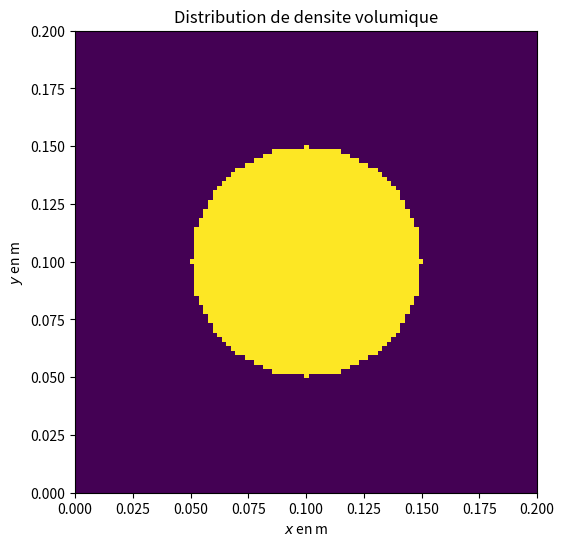
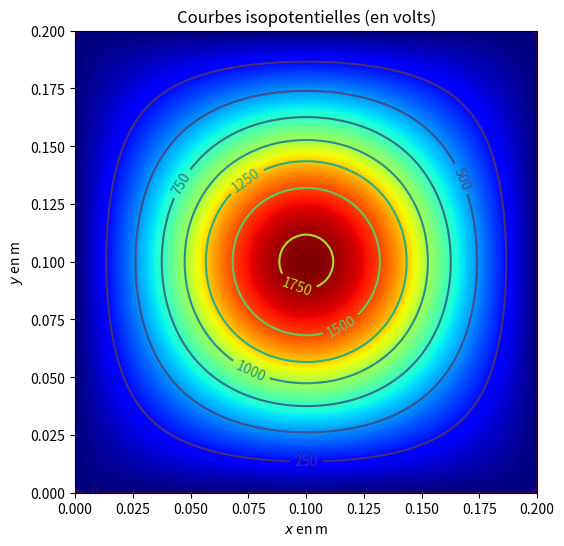
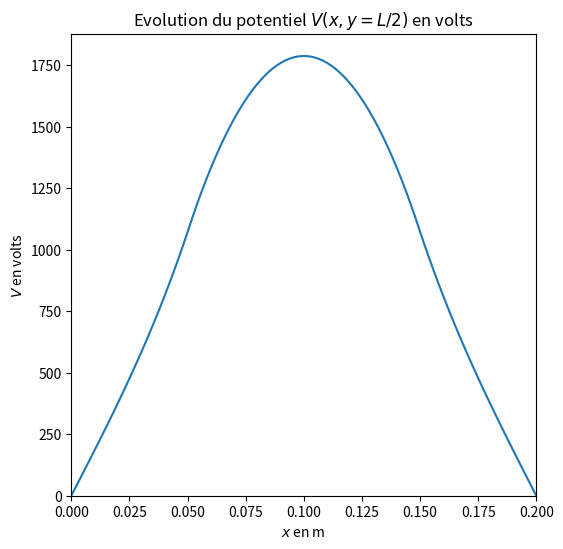
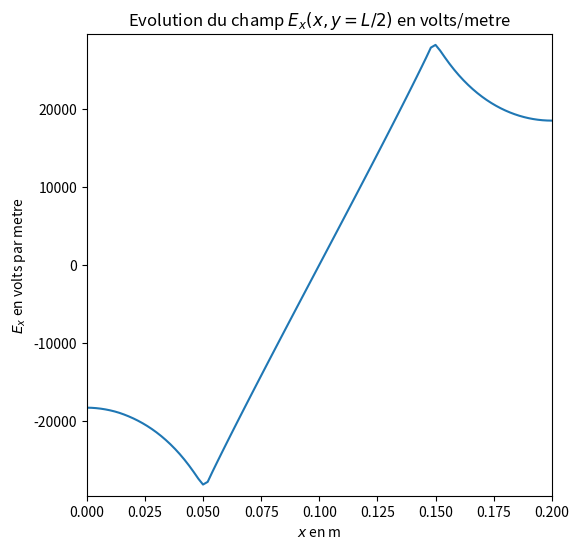
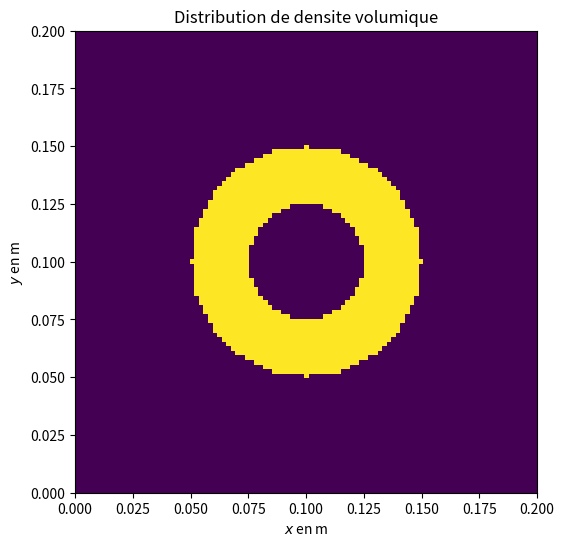
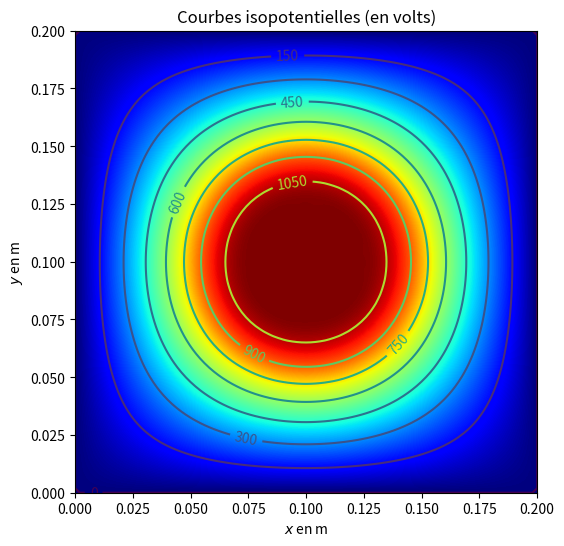
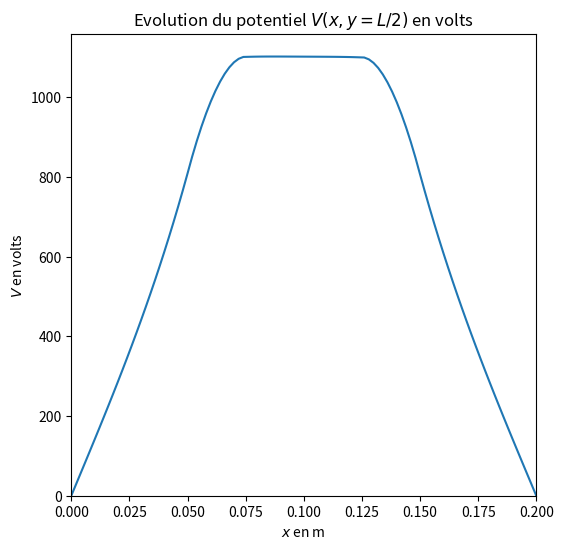
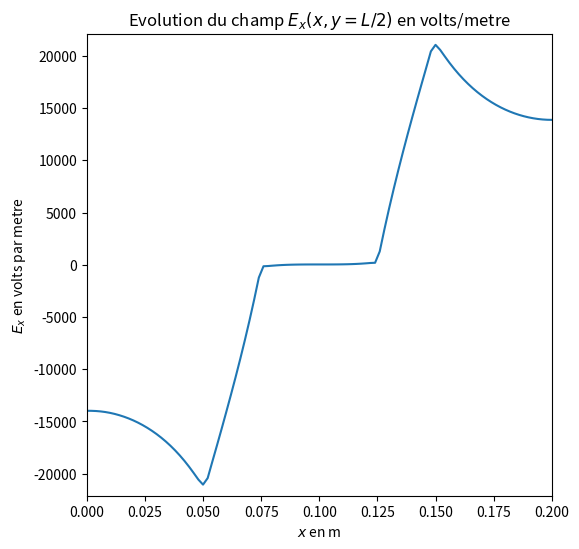

Recreate these plots in Python, in order.
# coding: latin1

"""
[redacted]

Proposition d'implémentation pour l'épreuve de modélisation de
Physique-Chimie, filière PC, concours CCP concernant la résolution de
l'équation de poisson dans un plan (x,y) pour une distribution volumique de
charges donnée.
"""

import numpy as np
import matplotlib.pyplot as plt
import math

#plt.style.use('classic')

# Exemples que l'on veut exécuter:
cylindre_infini = True


# Q6
def nouveau_potentiel(V,rhos,frontiere,i,j):
    if frontiere[i,j]: 
        return V[i,j]
    else:
        return 0.25 * (V[i+1,j] + V[i-1,j] + V[i,j+1] + V[i,j-1] + rhos[i,j])

# Q8
def itere_J(V,rhos,frontiere):
    N = len(V) - 1
    # On est obligé de passer par un intermédiaire, sinon les potentiels 
    # futurs se mélangent aux potentiels passés.
    Vnouveau = np.zeros(N+1,N+1)
    for i in range(N+1):
        for j in range(N+1):
            Vnouveau[i,j] = nouveau_potentiel(V,rhos,frontiere,i,j)
    # Calcul de l'erreur avec facilités Numpy (on aurait aussi pu sommer au fur et à mesure)
    erreur = np.sqrt(np.sum((Vnouvea - V) ** 2) / N**2)
    # On doit repasser tout en revue pour remplacer les valeurs
    # même si on aurait aussi pu écrire V[:,:] = Vnouveau
    for i in range(N+1):
        for j in range(N+1):
            V[i,j] = Vnouveau[i,j]
    # On renvoie l'erreur à la fin
    return erreur

# Q9
def poisson(f_iter,V,rhos,frontiere,eps):
    # On s'assure qu'on rentre initialement dans la boucle
    erreur = 2 * eps
    while erreur > eps: # et on n'en sort que lorsqu'on est satisfait
        erreur = f_iter(V,rhos,frontiere)


# Q11
def itere_GS(V,rhos,frontiere):
    # Plus besoin de potentiel intermédiaire puisque le futur est utilisé dans 
    # l'ordre où on le met à jour. En revanche, il faut faire attention pour 
    # le calcul de l'erreur.
    N = len(V) - 1
    erreur = 0
    for i in range(N+1):
        for j in range(N+1):
            Vold = V[i,j]
            V[i,j] = nouveau_potentiel(V,rhos,frontiere,i,j)
            erreur = erreur + (Vold - V[i,j])**2
    return np.sqrt(erreur / N**2)
    
# Q12
def nouveau_potentiel_SOR(V,rhos,frontiere,i,j,omega):
    # Toujours penser à utiliser les anciens.
    Vpredit = nouveau_potentiel(V,rhos,frontiere,i,j)
    return (1-omega) * V[i,j] + omega * Vpredit

# Q13
def itere_SOR(V,rhos,frontiere):
    # On reprend la structure de la Q11 avec le nouveau calcul du potentiel
    N = len(V) - 1
    omega_opt = 2 / (1 + np.pi/N)
    erreur = 0
    for i in range(N+1):
        for j in range(N+1):
            Vold = V[i,j]
            V[i,j] = nouveau_potentiel_SOR(V,rhos,frontiere,i,j,omega_opt)
            erreur = erreur + (Vold - V[i,j])**2
    return np.sqrt(erreur / N**2)
    
# Q14

# Il faut N itérations avec omega=omega_opt, sachant que chaque itération fait 
# intervenir un nombre proportionnel à N**2 d'opération, au final la 
# complexité est en N**3. Et efectivement, sur la courbe, quand N passe de 70 
# à 140 (soit une multiplication par 2), le temps d'exécution passe de 2s à 
# 16s (soit une multiplication par 8 = 2**3). Pour N = 1000 (soit 10 fois plus 
# que N=100), on devrait obtenir un temps d'environ 6000s (=2h !).

# Q15

# Il s'agit de calculer à chaque fois le gradient du potentiel en 
# s'intéressant soit aux différences sur une ligne (pour calculer Ex), soit à 
# celles sur une colonne (pour calculer Ey). On ne peut bien sûr calculer des 
# différences symétriques que si l'on n'est pas sur les bords 
# perpendiculairement à la direction de calcul.

def calc_ExEy(Ex,Ey,V,h):
    N = len(Ex)-1
    for i in range(N+1):
        for j in range(N+1):
            im,ip,jm,jp = i-1,i+1,j-1,j+1
            if i == 0: im = i
            if i == N: ip = i
            if j == 0: jm = j
            if j == N: jp = j
            Ex[i,j] = - (V[ip,j]-V[im,j])/(h*(ip-im))
            Ey[i,j] = - (V[i,jp]-V[i,jm])/(h*(jp-jm))

# Un premier exemple, celui du cylindre infini
if cylindre_infini:
    print('*'*70)
    print('Cylindre infini')
    # Initialisations
    eps0 = 8.85e-12   # epsilon_0
    R = 0.05           # Rayon du cylindre
    L = R*4       # Largeur L de la zone de visualisation
    xC,yC = L/2,L/2   # Centre du cylindre
    N = 100           # Nombre de points
    rho = 1e-5        # densité volumique de charge rho
    h = L/N               # Définition différente de celle de Q5
    rhos= rho/eps0 * h**2 # d'où une expression un peu différente pour rho''

    rhos_cyl = np.zeros((N+1,N+1))  # rho''
    V_cyl    = np.zeros((N+1,N+1))  # Potentiel
    Ex_cyl   = np.zeros((N+1,N+1))  # Composante du champ selon x
    Ey_cyl   = np.zeros((N+1,N+1))  # Composante du champ selon y
    
    frontiere_cyl = np.zeros((N+1,N+1),bool) # Initialement tout à False
    
    # Q19
    def dans_cylindre(x,y,xc,yc,R):
        return (x-xc)**2 + (y-yc)**2 <= R**2
        
    # Q20: 
    def initialise_rhos_cylindre(tab_rhos):
        # h, xC, yC, R et rhos sont des variables globales initialisées plus haut
        N = len(tab_rhos)-1
        for i in range(N+1):
            for j in range(N+1):
                x,y = h*i,h*j
                if dans_cylindre(x,y,xC,yC,R):
                    tab_rhos[i,j] = rhos

    # Q21: définition de la frontière
    def initialise_frontiere_cylindre(tab_f):
        N = len(tab_f)-1
        for i in range(N+1):
            for j in range(N+1):
                if i==0 or i==N or j==0 or j==N:
                    tab_f[i,j] = True
    
    # Faisons la résolution proprement dite
    print('Début des calculs')
    seuil = 1e-1
    initialise_rhos_cylindre(rhos_cyl)
    initialise_frontiere_cylindre(frontiere_cyl)
    poisson(itere_SOR,V_cyl,rhos_cyl,frontiere_cyl,seuil)
    calc_ExEy(Ex_cyl,Ey_cyl,V_cyl,h)
    print('Fin des calculs')
    
    # À présent, les représentations graphiques

    # D'abord les abscisses
    x = np.linspace(0,L,N+1)
    y = np.linspace(0,L,N+1)
    X,Y = np.meshgrid(x,y)
    cote = 6

    # Ensuite le premier graphique, en contour d'isopotentielles. On va faire 
    # des fonctions car on refait la même chose avec un cylindre légèrement 
    # différent juste après.    
    import matplotlib.cm as cm

    def graphe_rho(fichier,tab_rho):
        plt.figure(figsize=(cote,cote))
        plt.imshow(tab_rho, extent=(0, L, 0, L) )
        plt.title('Distribution de densite volumique')
        plt.xlabel('$x$ en m')
        plt.ylabel('$y$ en m')
        plt.savefig(fichier)
    graphe_rho('cyl_rhos.png',rhos_cyl)

    def graphe_isopot(fichier,V_cyl):
        plt.figure(figsize=(cote,cote))
        im = plt.imshow(V_cyl, interpolation='bilinear', origin='lower',
                    cmap=cm.jet, extent=(0, L, 0, L) )
        CS = plt.contour(X,Y,V_cyl)
        plt.clabel(CS,inline=1,fmt='%d')
        plt.title('Courbes isopotentielles (en volts)')
        plt.xlabel('$x$ en m')
        plt.ylabel('$y$ en m')
        plt.savefig(fichier)
    graphe_isopot('cyl_isoV.png',V_cyl)
    # On remarque que les courbes sont circulaires au centre (comme on s'y 
    # attendrait s'il n'y avait que le cylindre uniformément chargé), mais 
    # tendent vers un carré vers les bords (imposé par les conditions au bord 
    # nulles sur la frontière)
    
    # Puis la coupe pour voir l'évolution du potentiel en passant par le centre
    def graphe_pot(fichier,V_cyl):
        plt.figure(figsize=(cote,cote))
        plt.plot(x,V_cyl[:,N//2+1])
        plt.title('Evolution du potentiel $V(x,y=L/2)$ en volts')
        plt.xlabel('$x$ en m')
        plt.ylabel('$V$ en volts')
        plt.xlim((min(x),max(x)))
        plt.ylim((0,1.05*np.max(V_cyl)))
        plt.savefig(fichier)
    graphe_pot('cyl_evoV.png',V_cyl)
    # On a une branche de parabole dans la zone interne au cylindre (dérivée 
    # seconde constante) et des droites dans les parties externes (dérivée 
    # seconde nulle)

    # Et finalement l'évolution du potentiel
    def graphe_Ex(fichier,Ex_cyl):
        plt.figure(figsize=(cote,cote))
        plt.plot(x,Ex_cyl[:,N//2+1])
        plt.title('Evolution du champ $E_x(x,y=L/2)$ en volts/metre')
        plt.xlabel('$x$ en m')
        plt.ylabel('$E_x$ en volts par metre')
        plt.xlim((min(x),max(x)))
        plt.ylim((1.05*np.min(Ex_cyl),1.05*np.max(Ex_cyl)))
        plt.savefig(fichier)
    graphe_Ex('cyl_evoEx.png',Ex_cyl)
    # Lui est linéaire là où le potentiel est parabolique à l'intérieur du 
    # cylindre et normalement nul en passant tout au centre (ce que confirme 
    # la valeur annoncée par l'énoncé, "petite" par rapport aux valeurs aux 
    # bords du cylindre)

    # Q23: on voit apparaître une troncature au centre où le potentiel est 
    # constant, phénomène bien connu qui avec ces symétries signifie que la 
    # densité de charge est retombée à 0. Partons des valeurs précédents et 
    # utilisons les facilités de Numpy pour annuler un cercle de charge 
    # volumique pour voir en quoi les calculs sont modifiés
    print('*'*70)
    print('Cylindre infini troué au centre')
    
    rhos_cyl[(X-xC)**2+(Y-yC)**2 < (R/2)**2] = 0

    graphe_rho('cyl2_rhos.png',rhos_cyl)

    print('Début des calculs')
    poisson(itere_SOR,V_cyl,rhos_cyl,frontiere_cyl,seuil)
    calc_ExEy(Ex_cyl,Ey_cyl,V_cyl,h)
    print('Fin des calculs')

    graphe_isopot('cyl2_isoV.png',V_cyl)
    graphe_pot('cyl2_evoV.png',V_cyl)
    graphe_Ex('cyl2_evoEx.png',Ex_cyl)
    # Cela correspond bien aux graphes de l'énoncé (à l'échelle verticale près)
